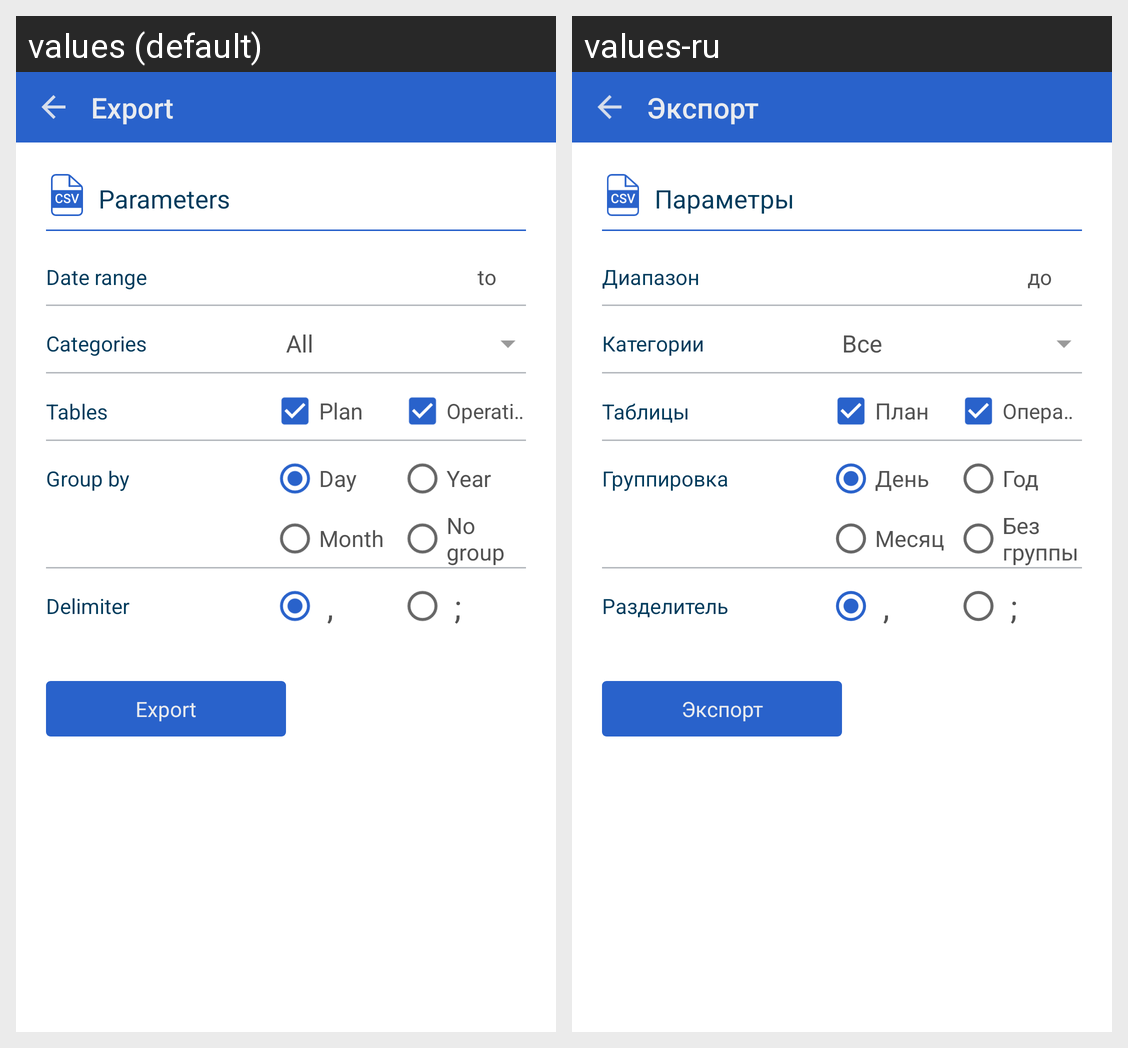

Here is an Android app screen in its default locale and in the app's own translations. Write out the translated-string differences for the strings that appear on this screen.
Android screen res/layout/activity_export.xml rendered under 2 locales, left to right: values (default), values-ru. Device: Nexus 5 (rendered at 1080×1920; each locale shown at half size, 540×960, under a caption strip naming it); theme AppTheme.
Strings drawn on this screen, with the default value and each locale's value (text and hints the layout hard-codes, and strings that could not be matched under every locale, appear in the picture but are not listed):

export
  values: Export
  values-ru: Экспорт

parameters
  values: Parameters
  values-ru: Параметры

date_range
  values: Date range
  values-ru: Диапазон

to
  values: to
  values-ru: до

categories
  values: Categories
  values-ru: Категории

all
  values: All
  values-ru: Все

tables
  values: Tables
  values-ru: Таблицы

plan
  values: Plan
  values-ru: План

operations
  values: Operations
  values-ru: Операции

group_by
  values: Group by
  values-ru: Группировка

day
  values: Day
  values-ru: День

month
  values: Month
  values-ru: Месяц

year1
  values: Year
  values-ru: Год

no_group
  values: No group
  values-ru: Без группы

delimiter
  values: Delimiter
  values-ru: Разделитель

export_csv
  values: Export
  values-ru: Экспорт
